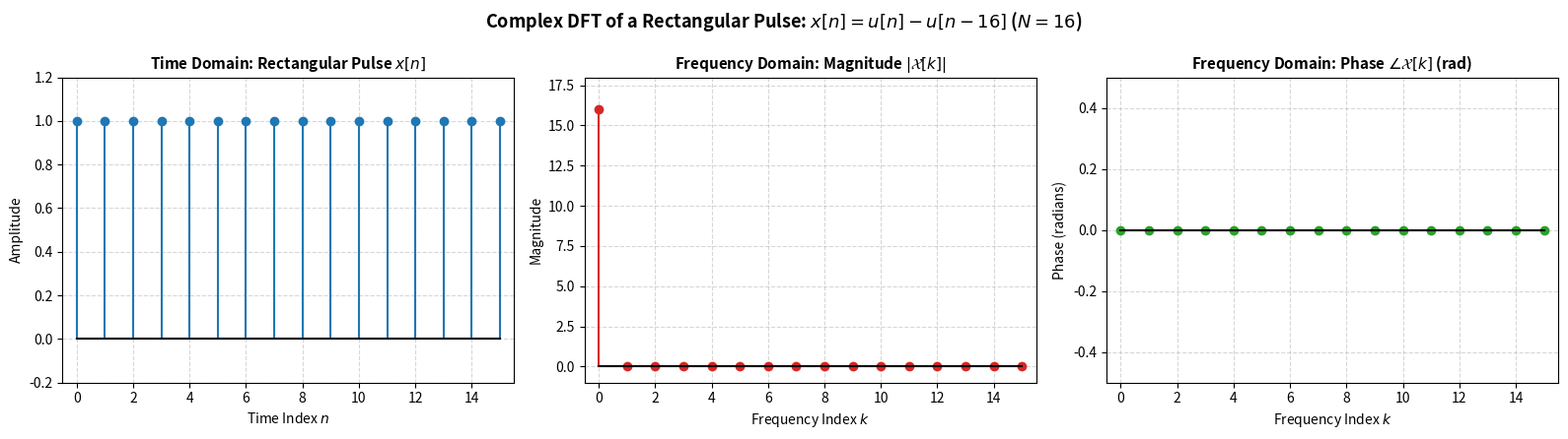

Recreate this plot in Python.
import numpy as np
import matplotlib.pyplot as plt

# 1. Parameters definition
N = 16        # DFT length (rectangular pulse duration)

# 2. Time-domain signal: Rectangular pulse x[n] = u[n] - u[n - N] for n in [0, N-1]
n = np.arange(N)
x = np.ones(N)  # Equal to 1 for all n in [0, N-1]

# 3. Discrete Fourier Transform (DFT) computation based on the solution
k = np.arange(N)
X_k = np.zeros(N, dtype=complex)
for idx, freq in enumerate(k):
    if freq == 0:
        X_k[idx] = N
    else:
        X_k[idx] = (1 - np.exp(-1j * 2 * np.pi * freq)) / (1 - np.exp(-1j * 2 * np.pi * freq / N))

# Clean phase values where magnitude is essentially zero
phase_cleaned = np.angle(X_k)
phase_cleaned[np.abs(X_k) < 1e-10] = 0.0

# 4. Plotting: Time Domain, DFT Magnitude, and DFT Phase
fig, (ax1, ax2, ax3) = plt.subplots(1, 3, figsize=(16, 4.5))
fig.suptitle(rf'Complex DFT of a Rectangular Pulse: $x[n] = u[n] - u[n - {N}]$ ($N={N}$)', fontsize=13, fontweight='bold')

# --- Plot 1: Time Domain Signal ---
ax1.stem(n, x, basefmt="k-", linefmt='C0-', markerfmt='C0o')
ax1.set_title(r'Time Domain: Rectangular Pulse $x[n]$', fontsize=11, fontweight='bold')
ax1.set_xlabel('Time Index $n$', fontsize=10)
ax1.set_ylabel('Amplitude', fontsize=10)
ax1.set_xlim(-0.5, N - 0.5)
ax1.set_ylim(-0.2, 1.2)
ax1.grid(True, linestyle='--', alpha=0.5)

# --- Plot 2: DFT Magnitude ---
ax2.stem(k, np.abs(X_k), basefmt="k-", linefmt='C3-', markerfmt='C3o')
ax2.set_title(r'Frequency Domain: Magnitude $|\mathcal{X}[k]|$', fontsize=11, fontweight='bold')
ax2.set_xlabel('Frequency Index $k$', fontsize=10)
ax2.set_ylabel('Magnitude', fontsize=10)
ax2.set_xlim(-0.5, N - 0.5)
ax2.set_ylim(-1, N + 2)
ax2.grid(True, linestyle='--', alpha=0.5)

# --- Plot 3: DFT Phase (Cleaned) ---
ax3.stem(k, phase_cleaned, basefmt="k-", linefmt='C2-', markerfmt='C2o')
ax3.set_title(r'Frequency Domain: Phase $\angle \mathcal{X}[k]$ (rad)', fontsize=11, fontweight='bold')
ax3.set_xlabel('Frequency Index $k$', fontsize=10)
ax3.set_ylabel('Phase (radians)', fontsize=10)
ax3.set_xlim(-0.5, N - 0.5)
ax3.set_ylim(-0.5, 0.5)
ax3.grid(True, linestyle='--', alpha=0.5)

plt.tight_layout()
plt.show()
